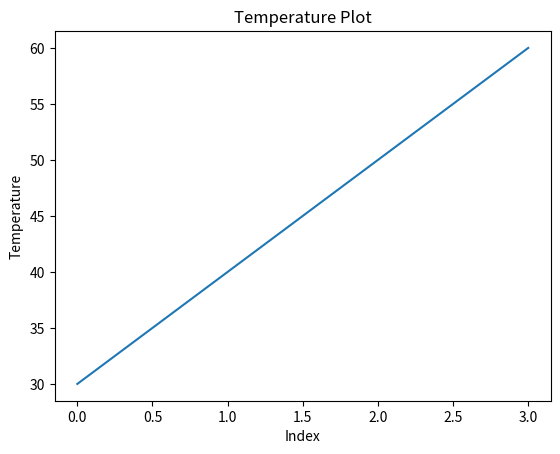
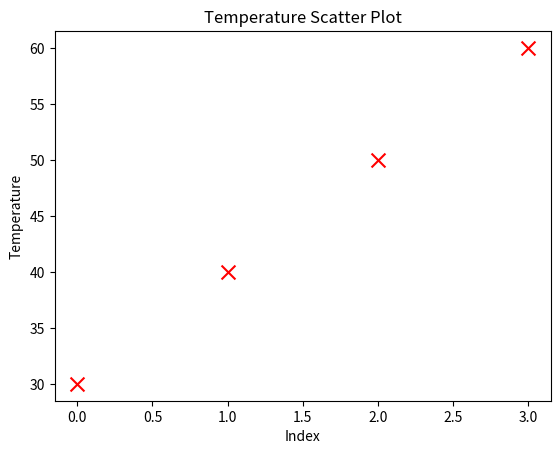
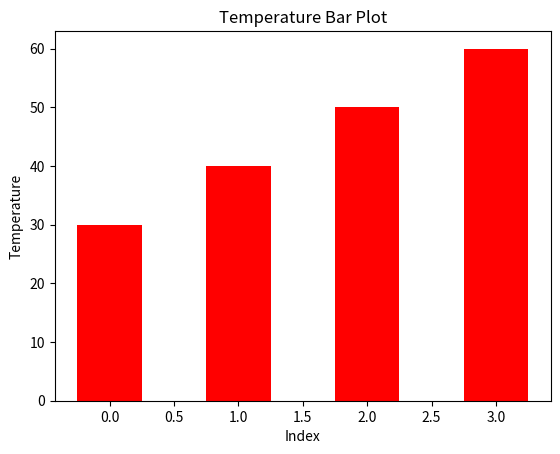
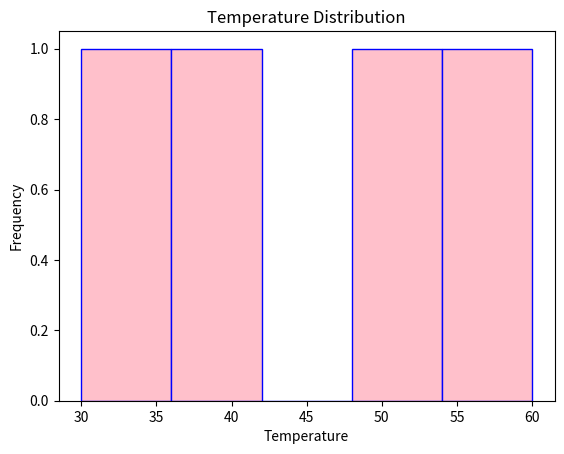
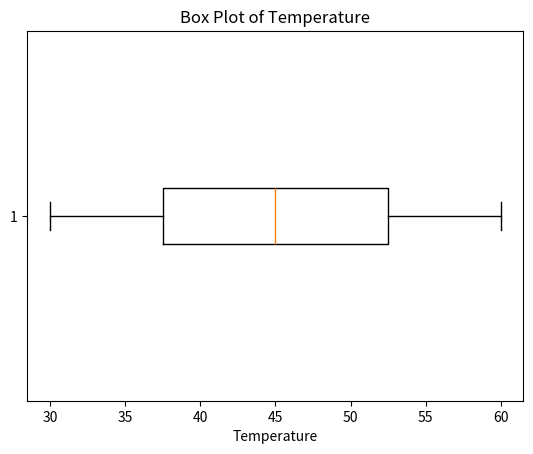
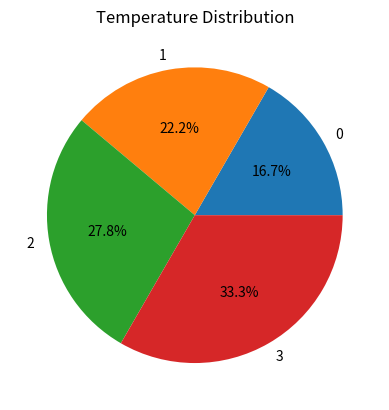

Here is the Python script that generated these plots, in order:
import numpy as np
import matplotlib.pyplot as plt
arr=[30,40,50,60]
print(arr)
arr1=max(arr)
print(arr1) 
arr2=min(arr)
print(arr2)
arr3=np.mean(arr)
print(arr3)
arr4=np.median(arr)
print(arr4)
diff=np.diff(arr)
print("day to day changes", diff)
fehrenheit=np.array(arr)*9/5+32
print("fehrenheit", fehrenheit)
print("max", max(arr))
print("min", min(arr))
print("mean", np.mean(arr))
print("median", np.median(arr)) 
print("standard deviation", np.std(arr))
print("variance", np.var(arr))
print("percentiles", np.percentile(arr, [25, 50, 75]))
print("correlation coefficient", np.corrcoef(arr, fehrenheit))
plt.plot(arr)
plt.xlabel('Index')
plt.ylabel('Temperature')
plt.title('Temperature Plot')
plt.show()
plt.scatter(range(len(arr)), arr, color='red', marker='x', s=100)
plt.xlabel('Index')
plt.ylabel('Temperature')
plt.title('Temperature Scatter Plot')
plt.show()
plt.bar(range(len(arr)), arr, color='red', width=0.5)
plt.xlabel('Index')
plt.ylabel('Temperature')
plt.title('Temperature Bar Plot')
plt.show()
plt.hist(arr, bins=5, color='pink', edgecolor='blue')
plt.xlabel('Temperature')
plt.ylabel('Frequency')
plt.title('Temperature Distribution')
plt.show()
plt.boxplot(arr, vert=False)
plt.title('Box Plot of Temperature')
plt.xlabel('Temperature')
plt.show()
plt.pie(arr, labels=range(len(arr)), autopct='%1.1f%%')
plt.title('Temperature Distribution')
plt.show()
